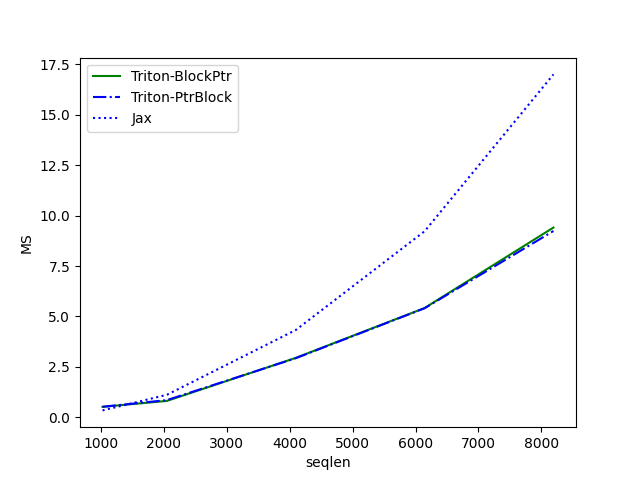

Values plotted in this chart, from the file beside it:
seqlen, Triton-BlockPtr, Triton-PtrBlock, Jax
1024, 0.5207, 0.5238, 0.3442
2048, 0.8156, 0.8547, 1.119
4096, 2.947, 2.932, 4.329
6144, 5.419, 5.407, 9.224
8192, 9.406, 9.235, 17
